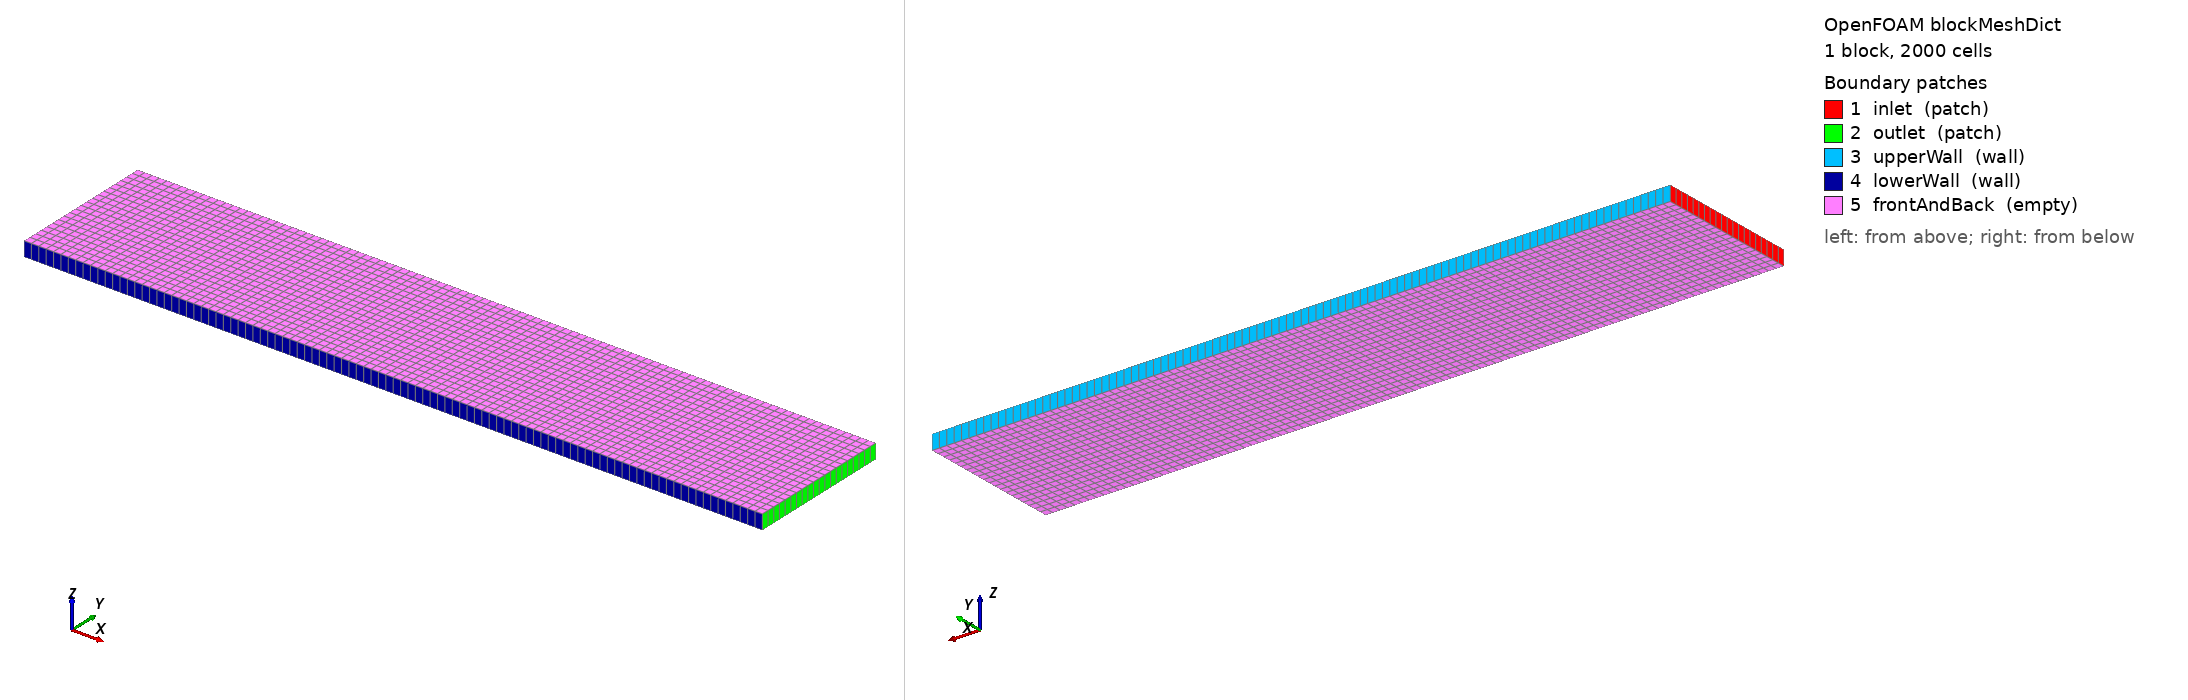

OpenFOAM case: the mesh blockMesh builds from blockMeshDict, 1 block(s), 2000 cells. Boundary patches (legend numbers): 1 inlet (patch), 2 outlet (patch), 3 upperWall (wall), 4 lowerWall (wall), 5 frontAndBack (empty). Left view from above one corner, right view from below the opposite corner. Boundary conditions: 0 field file(s) under 0/; 0 of 5 drawn patches have an entry in a shipped field file.

=== system/blockMeshDict ===
/*--------------------------------*- C++ -*----------------------------------*\
| =========                 |                                                 |
| \\      /  F ield         | OpenFOAM: The Open Source CFD Toolbox           |
|  \\    /   O peration     | Version:  v2306                                 |
|   \\  /    A nd           | Website:  www.openfoam.com                      |
|    \\/     M anipulation  |                                                 |
\*---------------------------------------------------------------------------*/
FoamFile
{
    version     2.0;
    format      ascii;
    class       dictionary;
    object      blockMeshDict;
}
// * * * * * * * * * * * * * * * * * * * * * * * * * * * * * * * * * * * * * //

scale 1;

x_min          0.0;
x_max          5.0;
y_min          0.0;
y_max          1.0;
z_min          0.0;
z_max          0.1;

cellSize    #eval "$y_max/20";

nx          #eval "ceil(($x_max-$x_min)/$cellSize)";
ny          #eval "ceil(($y_max-$y_min)/$cellSize)";
nz          1;

vertices        
(
    ($x_min    $y_min     $z_min)   //0
    ($x_max    $y_min     $z_min)   //1
    ($x_max    $y_max     $z_min)   //2
    ($x_min    $y_max     $z_min)   //3
    ($x_min    $y_min     $z_max)   //4
    ($x_max    $y_min     $z_max)   //5 
    ($x_max    $y_max     $z_max)   //6
    ($x_min    $y_max     $z_max)   //7
);

blocks          
(
    hex (0 1 2 3 4 5 6 7) ($nx $ny $nz) simpleGrading (1 1 1)
);

edges
(
);

boundary
(
    inlet
    {
        type patch;
        faces
        (
            (0 4 7 3)
        );
    }
    outlet
    {
        type patch;
        faces
        (
            (1 2 6 5)
        );
    }
    upperWall
    {
        type wall;
        faces
        (
            (3 7 6 2)
        );
    }
    lowerWall
    {
        type wall;
        faces
        (
            (0 1 5 4)
        );
    }
    frontAndBack
    {
        type empty;
        faces
        (
            (0 3 2 1)
            (4 5 6 7)
        );
    }
);

// ************************************************************************* //
